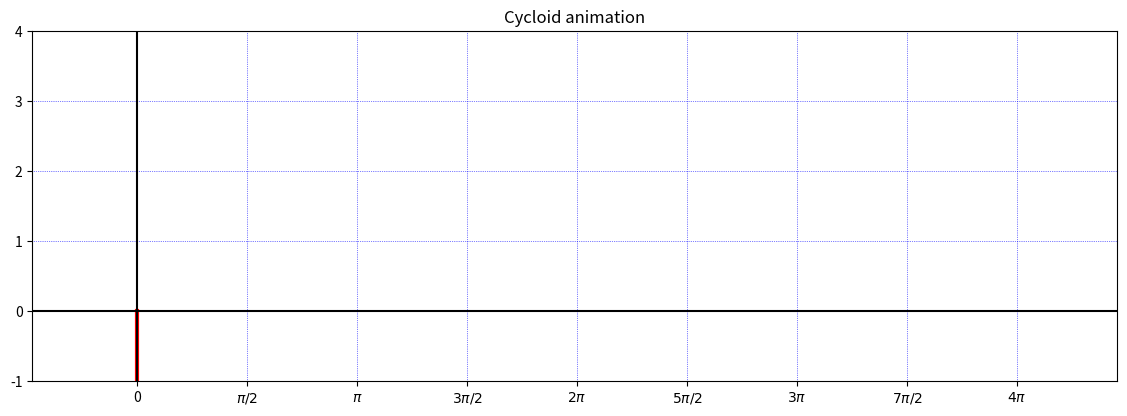

Recreate this plot in Python.
import numpy as np
import matplotlib.pyplot as plt
from numpy import pi
from matplotlib.lines import Line2D
import matplotlib.animation as animation
from fractions import Fraction

theta = np.linspace(0, 2 * pi, 500);
r = np.ones(500)
x = r * np.cos(theta)
y = r * np.sin(theta)

dtheta = pi / 25;

# Distance of point on radius from center.
# P < 1 then trochoid, P >= 1 cycloid
P = 1

fig = plt.figure()
ax = plt.axes()

fig.set_figheight(7)
fig.set_figwidth(14)

xdata, ydata = [], []
trace = Line2D([], [], color='blue', linewidth = 3)
ax.add_line(trace)

rad = Line2D([0, 0], [0, -P], color='red', linewidth = 3)
ax.add_line(rad)

line = Line2D(x, y, color='green', linewidth = 3)
ax.add_line(line)

ax.axis('equal')
ax.set_aspect('equal', 'box')
ax.set(xlim=(-1.5, 14), ylim=(-1, 4))
ax.grid(color='blue', linewidth = 0.5, linestyle = 'dotted')
ax.axhline(y=0, color='k')
ax.axvline(x=0, color='k')
ax.set_title('Cycloid animation')

def format_func(value, tick_number):
    n = Fraction(value / pi).numerator
    d = Fraction(value / pi).denominator
    if n == 0:
        return "0"
    elif n == 1 and d == 1:
        return r"$\pi$"
    elif n == 1 and d != 1:
        return r"$\pi/{0}$".format(d)
    elif n != 1 and d == 1:
        return r"${0}\pi$".format(n)
    else:
        return r"${0}\pi/{1}$".format(n, d)

def trans2d(x,y,tx,ty,phi):
    xx = x*np.cos(phi) - y*np.sin(phi) + tx
    yy = x*np.sin(phi) + y*np.cos(phi) + ty
    return(xx,yy)

def init():
    trace.set_data([], [])
    rad.set_data([0, 0], [0, -P])
    line.set_data([], [])
    return line, rad, trace
    
def get_pos(theta = 0):
    while theta < 4*pi:
        ax = np.array([0, 0])
        by = np.array([0, -P])
        dx,dy = trans2d(ax, by, theta, 1, -theta)
        yield theta, dx, dy
        theta += dtheta

def animate(pos):
    theta, dx, dy = pos
    line.set_data(x + theta, y + 1)
    rad.set_data(dx, dy)
    xdata.append(dx[1])
    ydata.append(dy[1])
    trace.set_data(xdata, ydata)
    return line, rad, trace

ax.xaxis.set_major_locator(plt.MultipleLocator(pi / 2))
ax.xaxis.set_major_formatter(plt.FuncFormatter(format_func))

# create animation using the animate() function
myAnimation = animation.FuncAnimation(fig, animate, get_pos,
                                      interval=20, blit=True, repeat=False, init_func=init)

plt.show()
